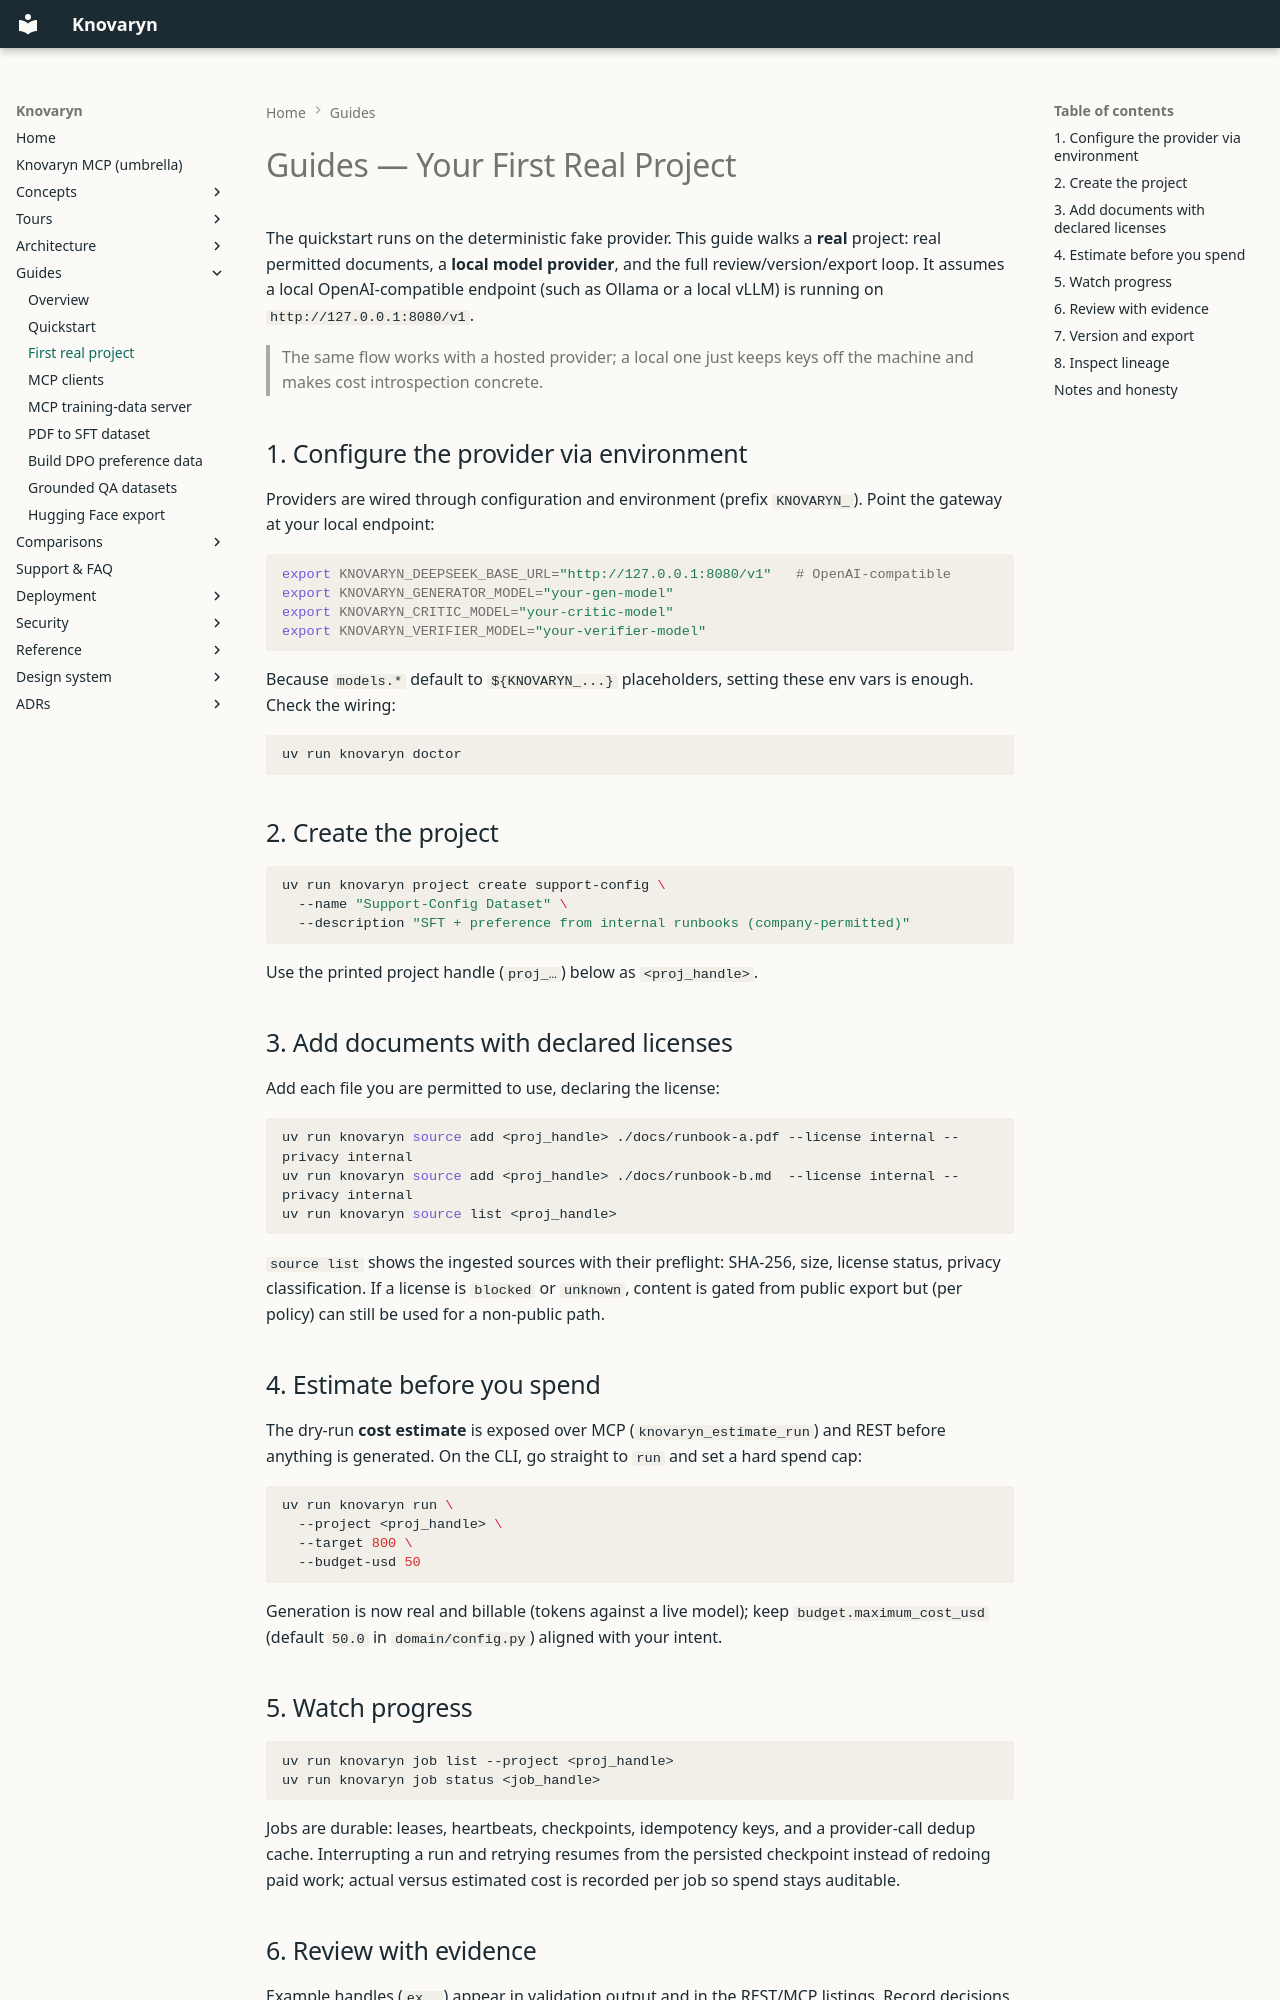

repository: waalwalker1/knovaryn · page: guides/first-real-project/index.html · generator: mkdocs

---
description: >-
  Go beyond the demo: pick a permitted corpus, configure providers
  and budgets, plan review, and ship a first real project end-to-
  end.
---

# Guides — Your First Real Project

The quickstart runs on the deterministic fake provider. This guide walks a
**real** project: real permitted documents, a **local model provider**, and the
full review/version/export loop. It assumes a local OpenAI-compatible endpoint
(such as Ollama or a local vLLM) is running on `http://127.0.0.1:8080/v1`.

> The same flow works with a hosted provider; a local one just keeps keys
> off the machine and makes cost introspection concrete.

## 1. Configure the provider via environment

Providers are wired through configuration and environment (prefix `KNOVARYN_`).
Point the gateway at your local endpoint:

```bash
export KNOVARYN_DEEPSEEK_BASE_URL="http://127.0.0.1:8080/v1"   # OpenAI-compatible
export KNOVARYN_GENERATOR_MODEL="your-gen-model"
export KNOVARYN_CRITIC_MODEL="your-critic-model"
export KNOVARYN_VERIFIER_MODEL="your-verifier-model"
```

Because `models.*` default to `${KNOVARYN_...}` placeholders, setting these env
vars is enough. Check the wiring:

```bash
uv run knovaryn doctor
```

## 2. Create the project

```bash
uv run knovaryn project create support-config \
  --name "Support-Config Dataset" \
  --description "SFT + preference from internal runbooks (company-permitted)"
```

Use the printed project handle (`proj_…`) below as `<proj_handle>`.
